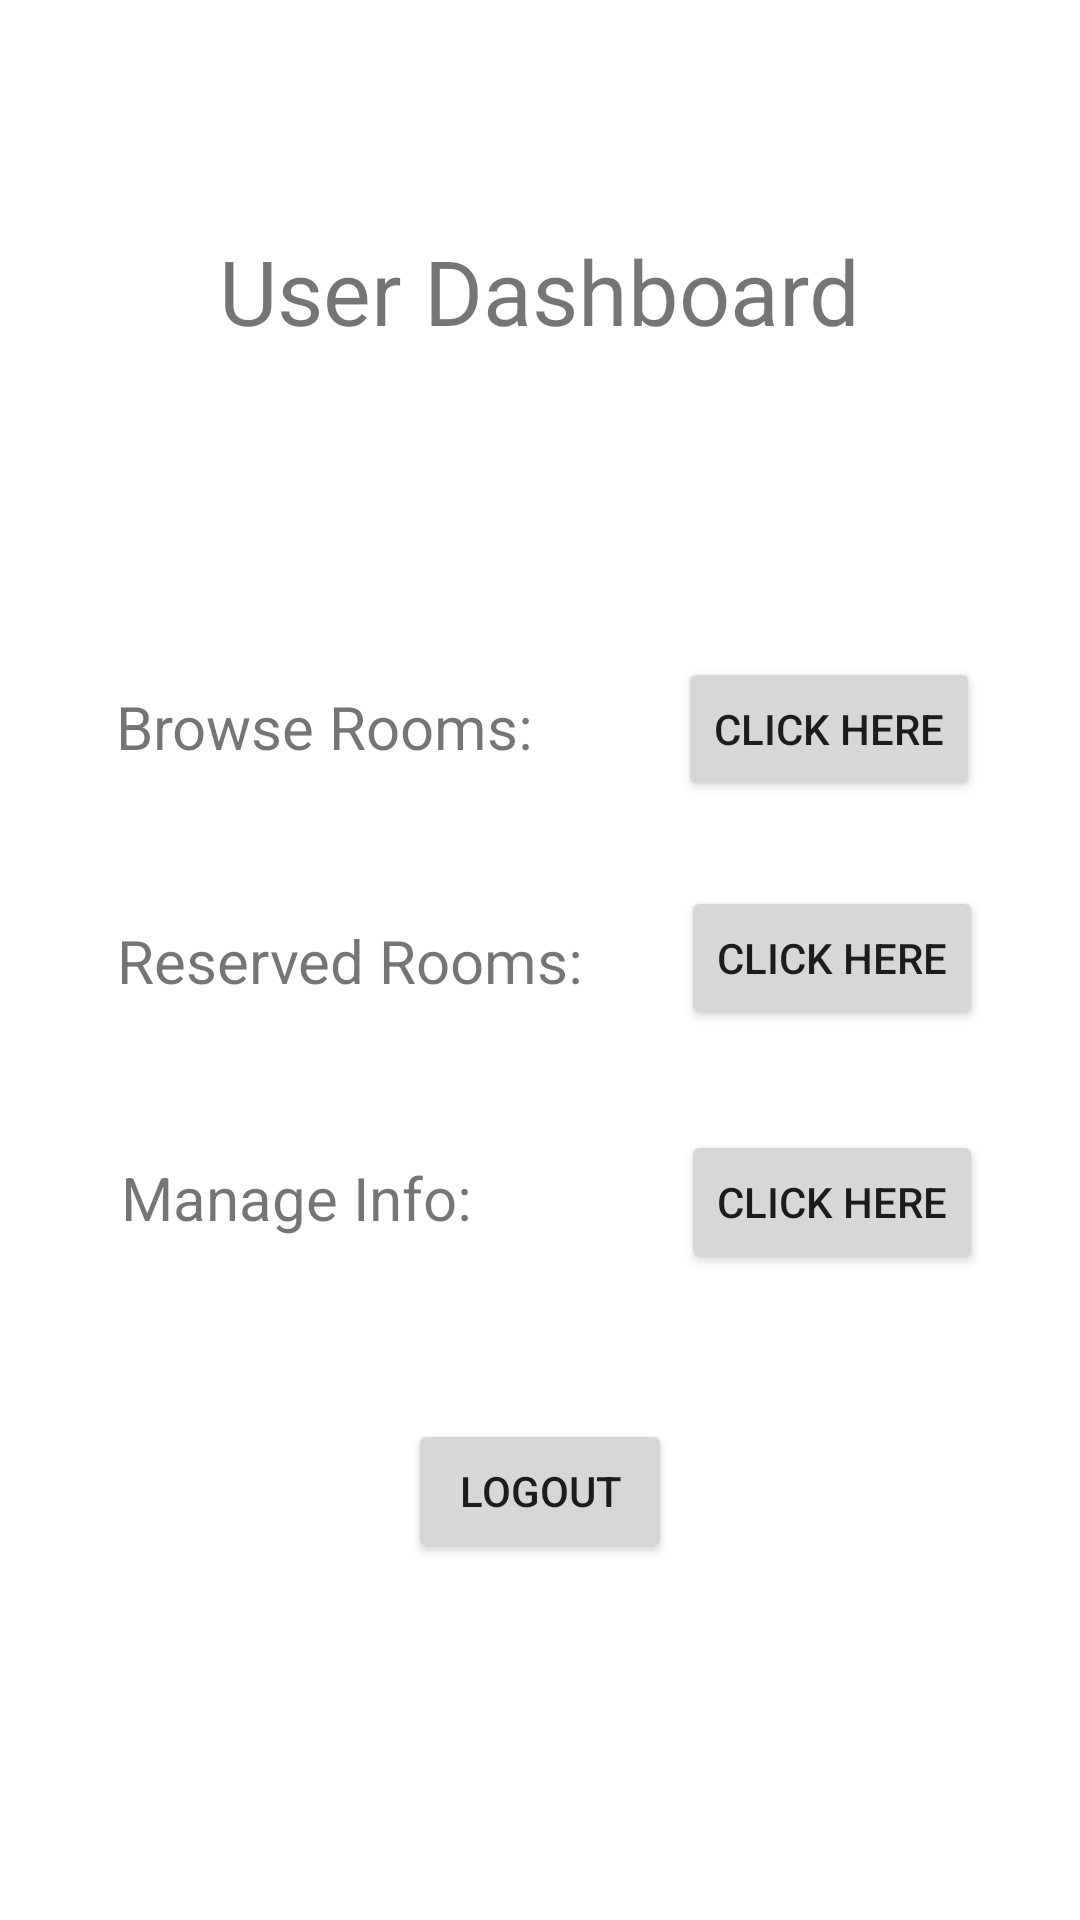

Here is an Android app screen rendered from its layout file. Give the layout XML and the strings, colors and styles it references.
<!-- AndroidManifest.xml: application theme Theme.RoomReservation -->
<!-- res/layout/activity_user_features.xml -->
<?xml version="1.0" encoding="utf-8"?>
<androidx.constraintlayout.widget.ConstraintLayout xmlns:android="http://schemas.android.com/apk/res/android"
    xmlns:app="http://schemas.android.com/apk/res-auto"
    xmlns:tools="http://schemas.android.com/tools"
    android:layout_width="match_parent"
    android:layout_height="match_parent"
    tools:context=".UserFeatures">

    <TextView
        android:id="@+id/tvUserDash"
        android:layout_width="wrap_content"
        android:layout_height="wrap_content"
        android:text="User Dashboard"
        android:textSize="30dp"
        app:layout_constraintBottom_toBottomOf="parent"
        app:layout_constraintEnd_toEndOf="parent"
        app:layout_constraintStart_toStartOf="parent"
        app:layout_constraintTop_toTopOf="parent"
        app:layout_constraintVertical_bias="0.128" />

    <TextView
        android:id="@+id/tvUserBR"
        android:layout_width="wrap_content"
        android:layout_height="wrap_content"
        android:text="Browse Rooms:"
        android:textSize="20dp"
        app:layout_constraintBottom_toBottomOf="parent"
        app:layout_constraintEnd_toEndOf="parent"
        app:layout_constraintHorizontal_bias="0.175"
        app:layout_constraintStart_toStartOf="parent"
        app:layout_constraintTop_toTopOf="parent"
        app:layout_constraintVertical_bias="0.373" />

    <TextView
        android:id="@+id/tvUserCancel"
        android:layout_width="wrap_content"
        android:layout_height="wrap_content"
        android:text="Reserved Rooms: "
        android:textSize="20dp"
        app:layout_constraintBottom_toBottomOf="parent"
        app:layout_constraintEnd_toEndOf="parent"
        app:layout_constraintHorizontal_bias="0.196"
        app:layout_constraintStart_toStartOf="parent"
        app:layout_constraintTop_toTopOf="parent" />

    <TextView
        android:id="@+id/tvUserInfo"
        android:layout_width="wrap_content"
        android:layout_height="wrap_content"
        android:text="Manage Info: "
        android:textSize="20dp"
        app:layout_constraintBottom_toBottomOf="parent"
        app:layout_constraintEnd_toEndOf="parent"
        app:layout_constraintHorizontal_bias="0.169"
        app:layout_constraintStart_toStartOf="parent"
        app:layout_constraintTop_toTopOf="parent"
        app:layout_constraintVertical_bias="0.629" />

    <Button
        android:id="@+id/btnBR"
        android:layout_width="wrap_content"
        android:layout_height="wrap_content"
        android:text="Click Here"
        app:layout_constraintBottom_toBottomOf="parent"
        app:layout_constraintEnd_toEndOf="parent"
        app:layout_constraintHorizontal_bias="0.871"
        app:layout_constraintStart_toStartOf="parent"
        app:layout_constraintTop_toTopOf="parent"
        app:layout_constraintVertical_bias="0.37" />

    <Button
        android:id="@+id/btnCR"
        android:layout_width="wrap_content"
        android:layout_height="wrap_content"
        android:text="Click here"
        app:layout_constraintBottom_toBottomOf="parent"
        app:layout_constraintEnd_toEndOf="parent"
        app:layout_constraintHorizontal_bias="0.875"
        app:layout_constraintStart_toStartOf="parent"
        app:layout_constraintTop_toTopOf="parent"
        app:layout_constraintVertical_bias="0.499" />

    <Button
        android:id="@+id/btnMI"
        android:layout_width="wrap_content"
        android:layout_height="wrap_content"
        android:text="click here"
        app:layout_constraintBottom_toBottomOf="parent"
        app:layout_constraintEnd_toEndOf="parent"
        app:layout_constraintHorizontal_bias="0.875"
        app:layout_constraintStart_toStartOf="parent"
        app:layout_constraintTop_toTopOf="parent"
        app:layout_constraintVertical_bias="0.636" />

    <Button
        android:id="@+id/btnlogout"
        android:layout_width="wrap_content"
        android:layout_height="wrap_content"
        android:text="Logout"
        app:layout_constraintBottom_toBottomOf="parent"
        app:layout_constraintEnd_toEndOf="parent"
        app:layout_constraintStart_toStartOf="parent"
        app:layout_constraintTop_toTopOf="parent"
        app:layout_constraintVertical_bias="0.799" />
</androidx.constraintlayout.widget.ConstraintLayout>
<!-- resources referenced by this layout -->
<resources>
  <style name="Theme.RoomReservation" parent="Theme.MaterialComponents.DayNight.DarkActionBar">
          
          <item name="colorPrimary">@color/purple_500</item>
          <item name="colorPrimaryVariant">@color/purple_700</item>
          <item name="colorOnPrimary">@color/white</item>
          
          <item name="colorSecondary">@color/teal_200</item>
          <item name="colorSecondaryVariant">@color/teal_700</item>
          <item name="colorOnSecondary">@color/black</item>
          
          <item name="android:statusBarColor">?attr/colorPrimaryVariant</item>
          
      </style>
  <!-- not gathered from this repository: default colours our renderer supplied (Android Studio template values) -->
  <color name="purple_500">#FF6200EE</color>
  <color name="purple_700">#FF3700B3</color>
  <color name="teal_200">#FF03DAC5</color>
  <color name="teal_700">#FF018786</color>
  <color name="black">#FF000000</color>
  <color name="white">#FFFFFFFF</color>
</resources>
